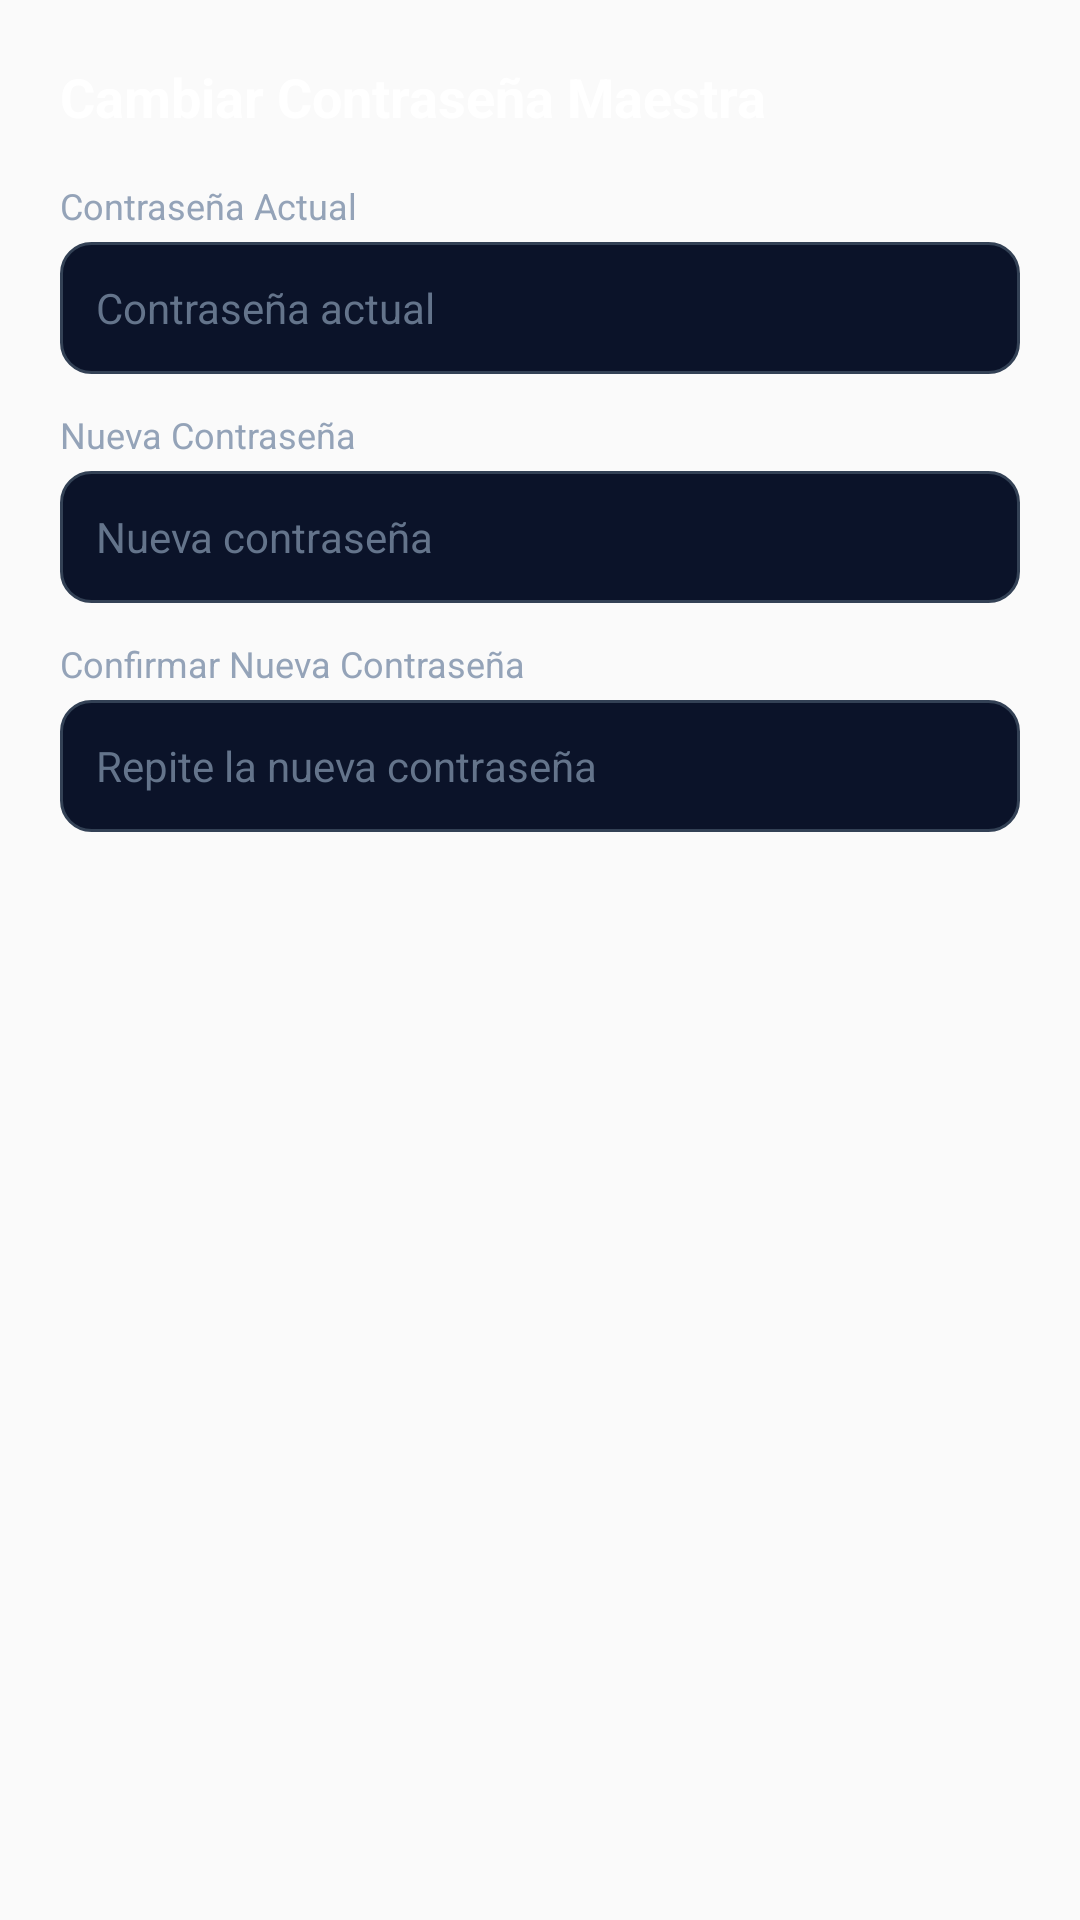

The Android layout XML behind this screen, and the referenced resources:
<!-- AndroidManifest.xml: application theme AppTheme -->
<!-- res/layout/dialog_change_password.xml -->
<?xml version="1.0" encoding="utf-8"?>
<LinearLayout xmlns:android="http://schemas.android.com/apk/res/android"
    android:layout_width="match_parent"
    android:layout_height="wrap_content"
    android:orientation="vertical"
    android:background="@android:color/transparent"
    android:padding="20dp">

    <TextView
        android:layout_width="wrap_content"
        android:layout_height="wrap_content"
        android:text="Cambiar Contraseña Maestra"
        android:textColor="#ffffff"
        android:textSize="18sp"
        android:textStyle="bold"
        android:layout_marginBottom="16dp" />

    <TextView
        android:layout_width="wrap_content"
        android:layout_height="wrap_content"
        android:text="Contraseña Actual"
        android:textColor="#94a3b8"
        android:textSize="12sp"
        android:layout_marginBottom="4dp" />

    <EditText
        android:id="@+id/et_pwd_current"
        android:layout_width="match_parent"
        android:layout_height="44dp"
        android:background="@drawable/bg_input_field"
        android:hint="Contraseña actual"
        android:textColor="#ffffff"
        android:textColorHint="#64748b"
        android:inputType="textPassword"
        android:paddingHorizontal="12dp"
        android:textSize="14sp"
        android:layout_marginBottom="12dp" />

    <TextView
        android:layout_width="wrap_content"
        android:layout_height="wrap_content"
        android:text="Nueva Contraseña"
        android:textColor="#94a3b8"
        android:textSize="12sp"
        android:layout_marginBottom="4dp" />

    <EditText
        android:id="@+id/et_pwd_new"
        android:layout_width="match_parent"
        android:layout_height="44dp"
        android:background="@drawable/bg_input_field"
        android:hint="Nueva contraseña"
        android:textColor="#ffffff"
        android:textColorHint="#64748b"
        android:inputType="textPassword"
        android:paddingHorizontal="12dp"
        android:textSize="14sp"
        android:layout_marginBottom="12dp" />

    <TextView
        android:layout_width="wrap_content"
        android:layout_height="wrap_content"
        android:text="Confirmar Nueva Contraseña"
        android:textColor="#94a3b8"
        android:textSize="12sp"
        android:layout_marginBottom="4dp" />

    <EditText
        android:id="@+id/et_pwd_confirm"
        android:layout_width="match_parent"
        android:layout_height="44dp"
        android:background="@drawable/bg_input_field"
        android:hint="Repite la nueva contraseña"
        android:textColor="#ffffff"
        android:textColorHint="#64748b"
        android:inputType="textPassword"
        android:paddingHorizontal="12dp"
        android:textSize="14sp" />

</LinearLayout>
<!-- resources referenced by this layout -->
<resources>
  <!-- drawable bg_input_field (drawable) -->
  <?xml version="1.0" encoding="utf-8"?>
  <shape xmlns:android="http://schemas.android.com/apk/res/android"
      android:shape="rectangle">
      <solid android:color="#0b1329" />
      <corners android:radius="10dp" />
      <stroke android:width="1dp" android:color="#334155" />
  </shape>
  <style name="AppTheme" parent="Theme.AppCompat.Light.DarkActionBar">
          
          <item name="colorPrimary">@color/colorPrimary</item>
          <item name="colorPrimaryDark">@color/colorPrimaryDark</item>
          <item name="colorAccent">@color/colorAccent</item>
      </style>
  <color name="colorPrimary">#0b1329</color>
  <color name="colorPrimaryDark">#070d1d</color>
  <color name="colorAccent">#38bdf8</color>
</resources>
